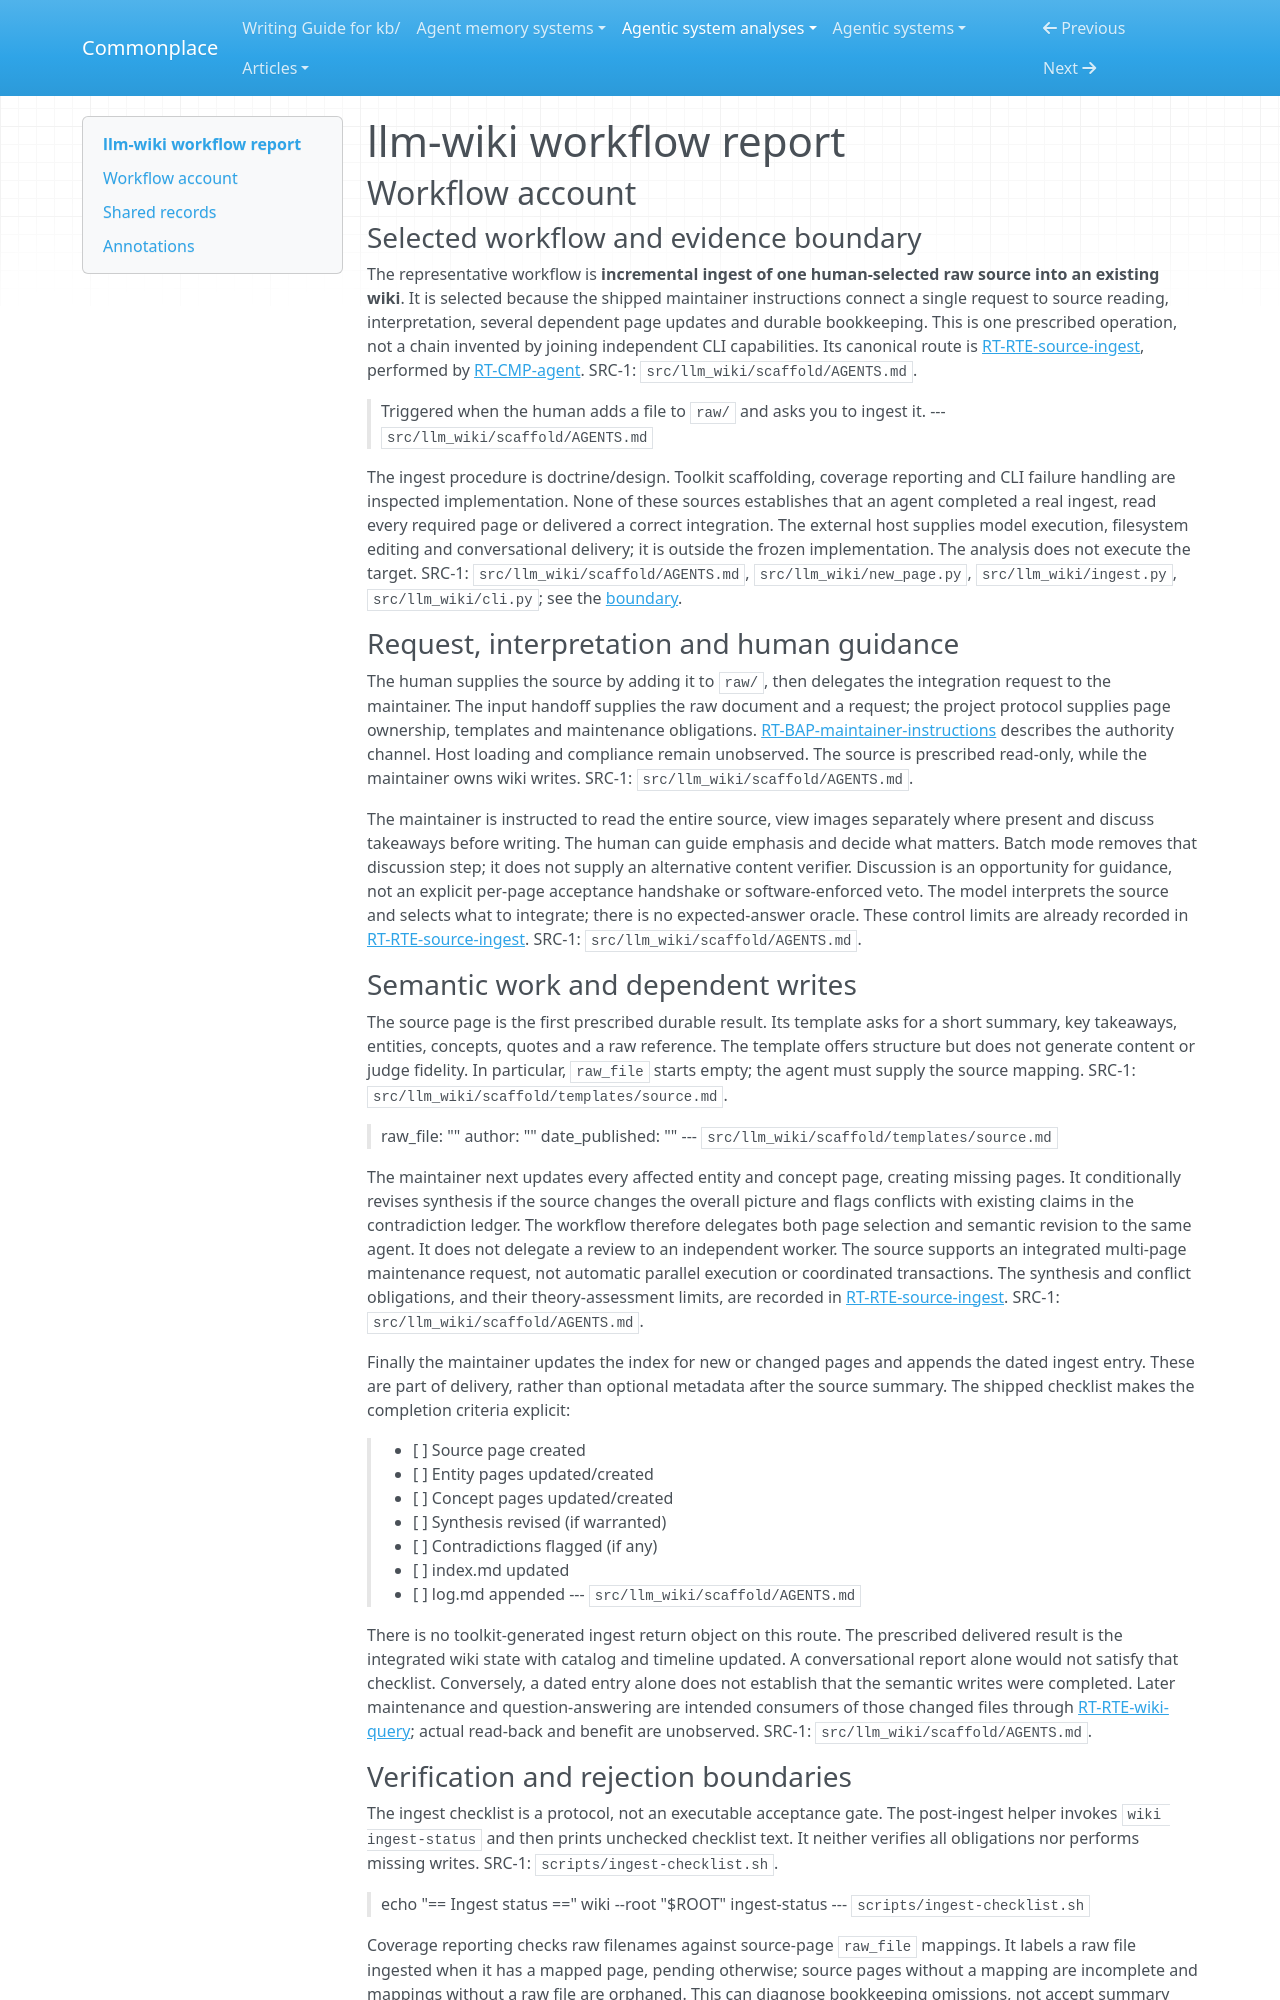

repository: zby/commonplace · page: agentic-system-analyses/retained/llm-wiki/workflow/index.html · generator: mkdocs

---
type: agentic-system-analyses/types/agentic-system-workflow-report.md
description: "LLM Wiki workflow account: human-requested incremental source ingest, its maintenance handoffs, optional diagnostics and bounded recovery."
run-id: AAS-2026-10-14-llm-wiki-b437987c5802-01
reviewed-boundary: a424e6875aa2d5736d9c0d03d7c28bdbe32892a5
---

# llm-wiki workflow report

## Workflow account

### Selected workflow and evidence boundary

The representative workflow is **incremental ingest of one human-selected raw source into an existing wiki**. It is selected because the shipped maintainer instructions connect a single request to source reading, interpretation, several dependent page updates and durable bookkeeping. This is one prescribed operation, not a chain invented by joining independent CLI capabilities. Its canonical route is [RT-RTE-source-ingest](runtime.md#rt-rte-source-ingest), performed by [RT-CMP-agent](runtime.md#rt-cmp-agent). SRC-1: `src/llm_wiki/scaffold/AGENTS.md`.

> Triggered when the human adds a file to `raw/` and asks you to ingest it.
> --- `src/llm_wiki/scaffold/AGENTS.md`

The ingest procedure is doctrine/design. Toolkit scaffolding, coverage reporting and CLI failure handling are inspected implementation. None of these sources establishes that an agent completed a real ingest, read every required page or delivered a correct integration. The external host supplies model execution, filesystem editing and conversational delivery; it is outside the frozen implementation. The analysis does not execute the target. SRC-1: `src/llm_wiki/scaffold/AGENTS.md`, `src/llm_wiki/new_page.py`, `src/llm_wiki/ingest.py`, `src/llm_wiki/cli.py`; see the [boundary](boundary.md#boundary-and-evidence).

### Request, interpretation and human guidance

The human supplies the source by adding it to `raw/`, then delegates the integration request to the maintainer. The input handoff supplies the raw document and a request; the project protocol supplies page ownership, templates and maintenance obligations. [RT-BAP-maintainer-instructions](runtime.md#rt-bap-maintainer-instructions) describes the authority channel. Host loading and compliance remain unobserved. The source is prescribed read-only, while the maintainer owns wiki writes. SRC-1: `src/llm_wiki/scaffold/AGENTS.md`.

The maintainer is instructed to read the entire source, view images separately where present and discuss takeaways before writing. The human can guide emphasis and decide what matters. Batch mode removes that discussion step; it does not supply an alternative content verifier. Discussion is an opportunity for guidance, not an explicit per-page acceptance handshake or software-enforced veto. The model interprets the source and selects what to integrate; there is no expected-answer oracle. These control limits are already recorded in [RT-RTE-source-ingest](runtime.md#rt-rte-source-ingest). SRC-1: `src/llm_wiki/scaffold/AGENTS.md`.

### Semantic work and dependent writes

The source page is the first prescribed durable result. Its template asks for a short summary, key takeaways, entities, concepts, quotes and a raw reference. The template offers structure but does not generate content or judge fidelity. In particular, `raw_file` starts empty; the agent must supply the source mapping. SRC-1: `src/llm_wiki/scaffold/templates/source.md`.

> raw_file: ""
> author: ""
> date_published: ""
> --- `src/llm_wiki/scaffold/templates/source.md`

The maintainer next updates every affected entity and concept page, creating missing pages. It conditionally revises synthesis if the source changes the overall picture and flags conflicts with existing claims in the contradiction ledger. The workflow therefore delegates both page selection and semantic revision to the same agent. It does not delegate a review to an independent worker. The source supports an integrated multi-page maintenance request, not automatic parallel execution or coordinated transactions. The synthesis and conflict obligations, and their theory-assessment limits, are recorded in [RT-RTE-source-ingest](runtime.md#rt-rte-source-ingest). SRC-1: `src/llm_wiki/scaffold/AGENTS.md`.

Finally the maintainer updates the index for new or changed pages and appends the dated ingest entry. These are part of delivery, rather than optional metadata after the source summary. The shipped checklist makes the completion criteria explicit:

> - [ ] Source page created
> - [ ] Entity pages updated/created
> - [ ] Concept pages updated/created
> - [ ] Synthesis revised (if warranted)
> - [ ] Contradictions flagged (if any)
> - [ ] index.md updated
> - [ ] log.md appended
> --- `src/llm_wiki/scaffold/AGENTS.md`

There is no toolkit-generated ingest return object on this route. The prescribed delivered result is the integrated wiki state with catalog and timeline updated. A conversational report alone would not satisfy that checklist. Conversely, a dated entry alone does not establish that the semantic writes were completed. Later maintenance and question-answering are intended consumers of those changed files through [RT-RTE-wiki-query](runtime.md#rt-rte-wiki-query); actual read-back and benefit are unobserved. SRC-1: `src/llm_wiki/scaffold/AGENTS.md`.
